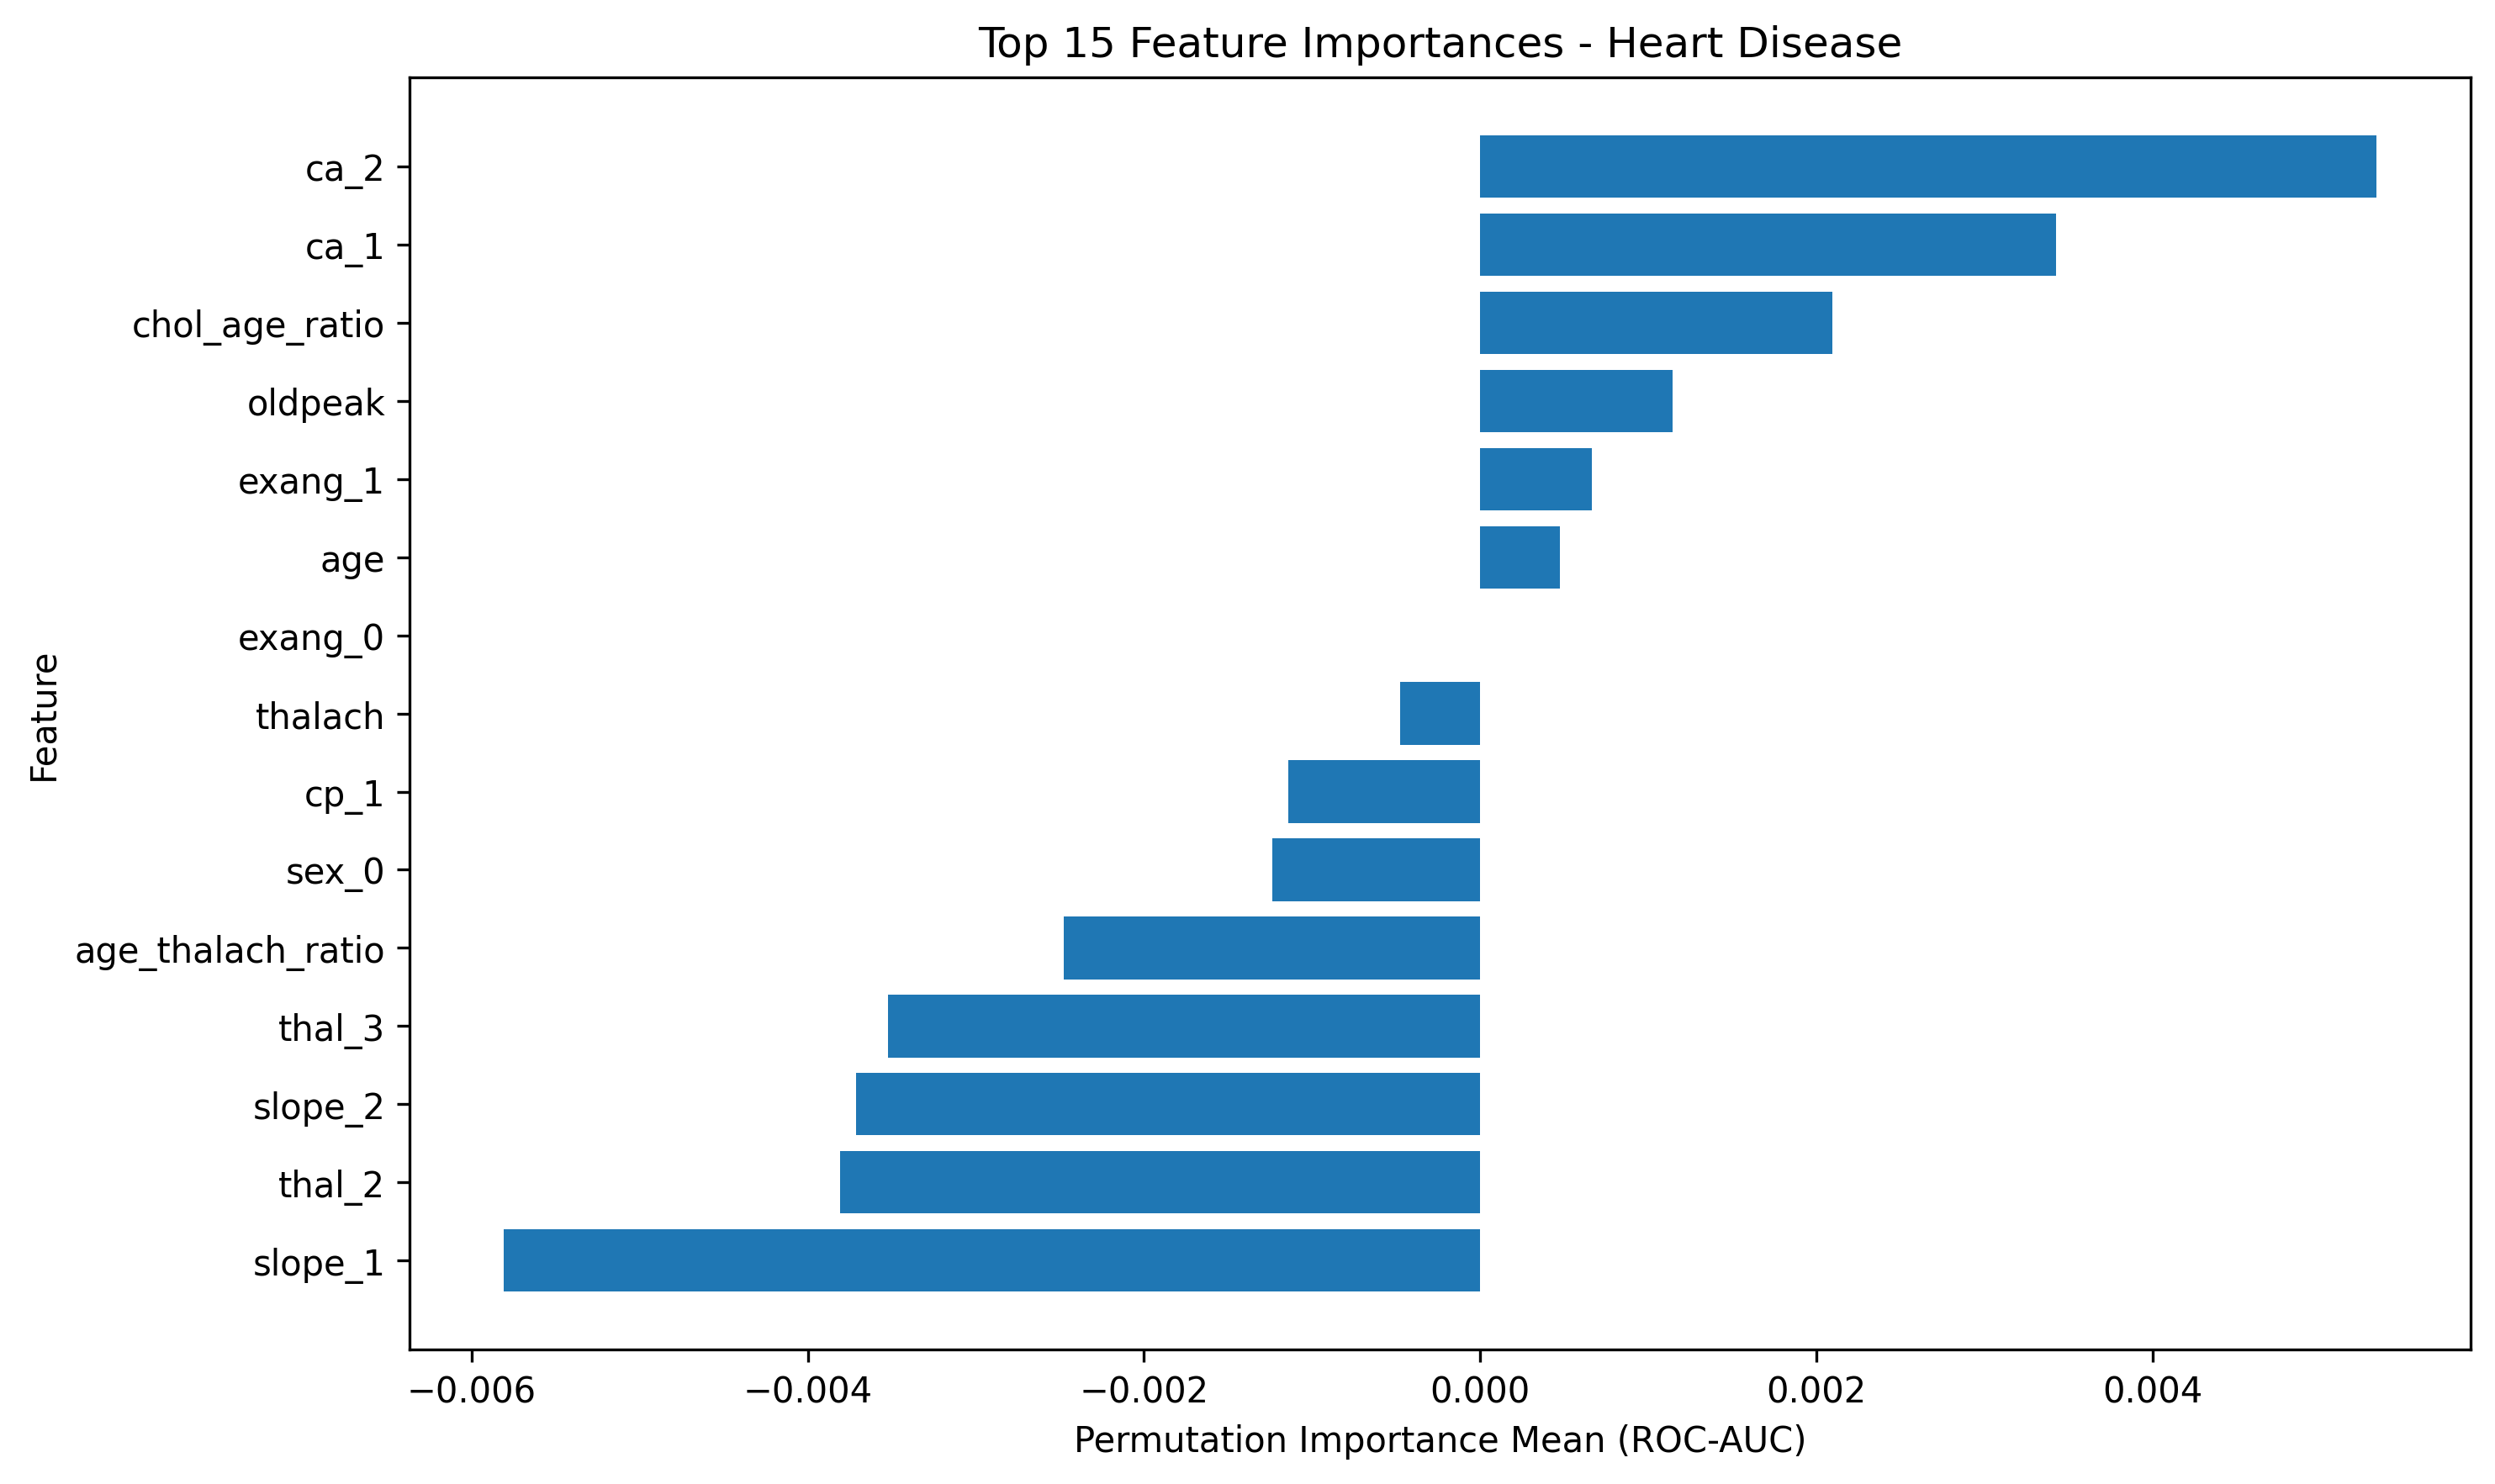

Values plotted in this chart, from the file beside it:
feature, impurity_importance, permutation_importance_mean, permutation_importance_std, importance_percent, impurity_rank, permutation_rank, average_rank, importance_direction
oldpeak, 0.05279, 0.001143, 0.002513, 8.333, 7.0, 4.0, 5.5, positive_or_neutral
exang_1, 0.03277, 0.0006667, 0.004438, 4.861, 10.0, 5.0, 7.5, positive_or_neutral
chol_age_ratio, 0.0164, 0.002095, 0.001797, 15.28, 13.0, 3.0, 8.0, positive_or_neutral
exang_0, 0.03589, 1.3877787807814458e-18, 0.004781, 0.0, 9.0, 8.0, 8.5, positive_or_neutral
slope_2, 0.1674, -0.003714, 0.006388, 0.0, 1.0, 18.0, 9.5, negative_or_unstable
ca_2, 0.008916, 0.005333, 0.004327, 38.89, 19.0, 1.0, 10.0, positive_or_neutral
thal_3, 0.09175, -0.003524, 0.006606, 0.0, 4.0, 17.0, 10.5, negative_or_unstable
thal_2, 0.144, -0.00381, 0.00584, 0.0, 2.0, 19.0, 10.5, negative_or_unstable
ca_1, 0.008912, 0.003429, 0.004766, 25.0, 20.0, 2.0, 11.0, positive_or_neutral
age, 0.0128, 0.0004762, 0.0008248, 3.472, 16.0, 7.0, 11.5, positive_or_neutral
cp_1, 0.02128, -0.001143, 0.001263, 0.0, 11.0, 12.0, 11.5, negative_or_unstable
slope_1, 0.1426, -0.00581, 0.006529, 0.0, 3.0, 20.0, 11.5, negative_or_unstable
thalach, 0.01307, -0.0004762, 0.002817, 0.0, 15.0, 10.0, 12.5, negative_or_unstable
sex_0, 0.01636, -0.001238, 0.007108, 0.0, 14.0, 13.0, 13.5, negative_or_unstable
age_thalach_ratio, 0.01912, -0.002476, 0.008435, 0.0, 12.0, 15.0, 13.5, negative_or_unstable
ca_0, 0.07219, -0.01476, 0.01861, 0.0, 5.0, 22.0, 13.5, negative_or_unstable
cp_2, 0.007591, 0.0005714, 0.0008729, 4.167, 22.0, 6.0, 14.0, positive_or_neutral
sex_1, 0.01253, -0.0005714, 0.005874, 0.0, 17.0, 11.0, 14.0, negative_or_unstable
cp_0, 0.04056, -0.01276, 0.01669, 0.0, 8.0, 21.0, 14.5, negative_or_unstable
oldpeak_thalach_ratio, 0.06329, -0.02724, 0.0167, 0.0, 6.0, 23.0, 14.5, negative_or_unstable
bp_age_ratio, 0.008786, 0.0, 0.0, 0.0, 21.0, 9.0, 15.0, positive_or_neutral
trestbps, 0.01097, -0.003333, 0.004582, 0.0, 18.0, 16.0, 17.0, negative_or_unstable
ca_3, 0.0, -0.002286, 0.001961, 0.0, 23.0, 14.0, 18.5, negative_or_unstable
